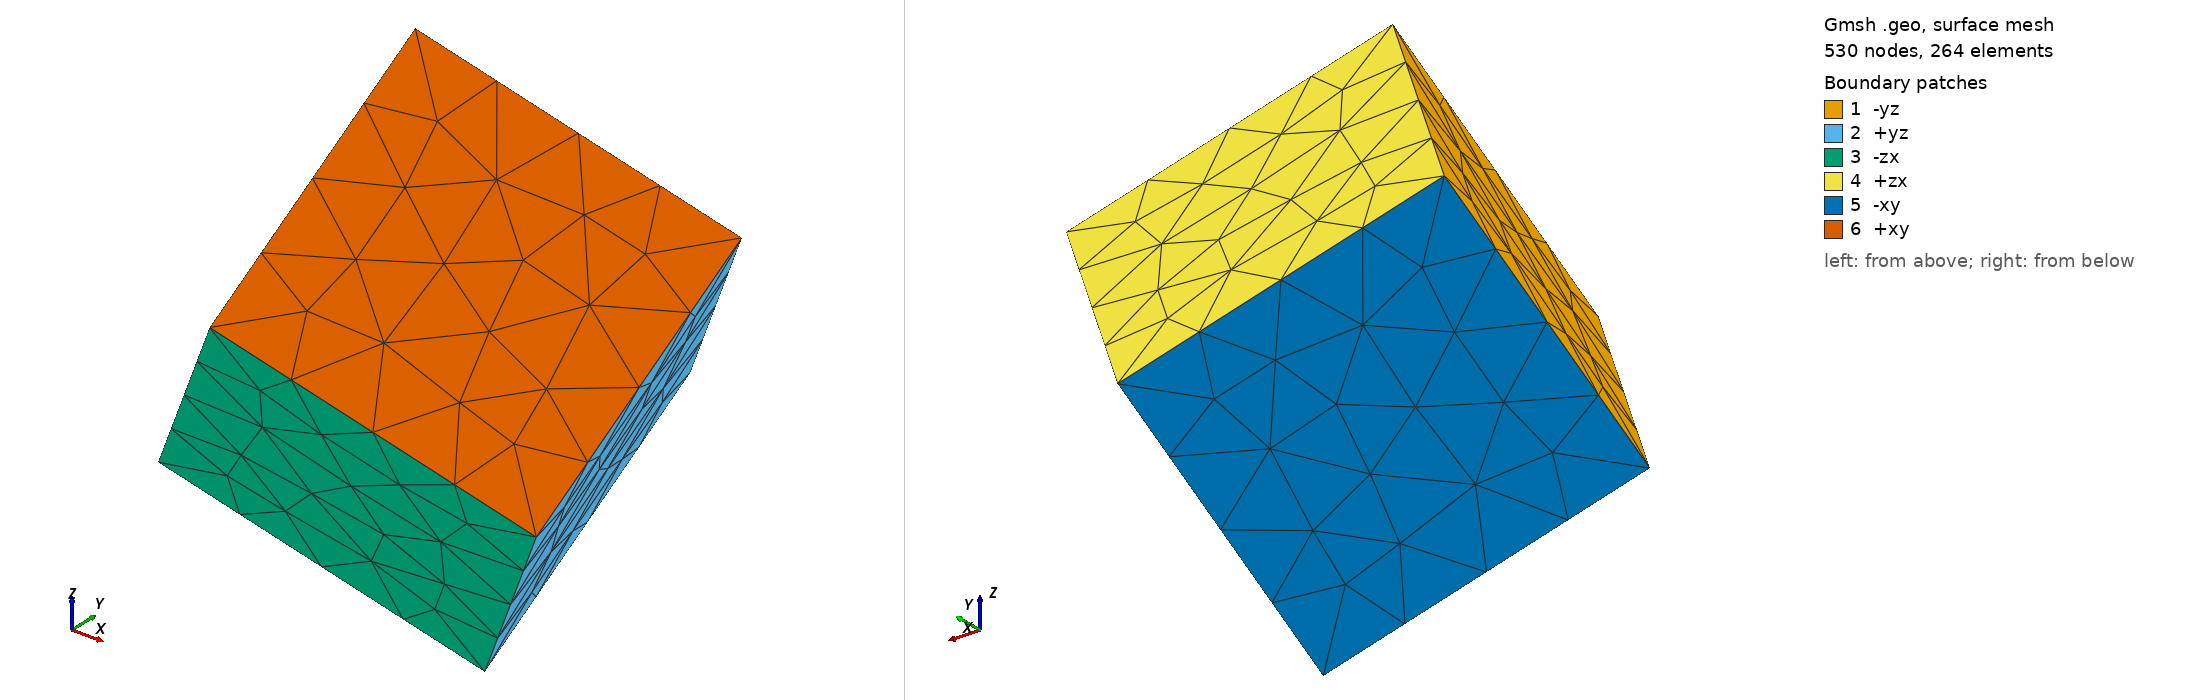

Gmsh geometry script, surface-meshed: 530 nodes, 264 surface elements. Boundary patches (legend numbers): 1 -yz, 2 +yz, 3 -zx, 4 +zx, 5 -xy, 6 +xy. Left view from above one corner, right view from below the opposite corner. Legend entries are the model's physical surfaces. The drawing asked Gmsh for element sizes between 1% and 20% of the model's largest extent; the script's own settings can give other sizes.

=== int-box-rot.geo (drawn) ===
//+
SetFactory("OpenCASCADE");
//+
Box(1) = {0, 0, 0, 2, 2, 2};
//+
Rotate {{0, 1, 0}, {0, 0, 0}, Pi/6} {
  Volume{1}; Point{3}; Point{1}; Point{7}; Point{5}; Point{4}; Point{2}; Point{8}; Point{6}; Curve{2}; Curve{12}; Curve{10}; Curve{6}; Curve{3}; Curve{4}; Curve{1}; Curve{11}; Curve{7}; Curve{9}; Curve{8}; Curve{5}; Surface{6}; Surface{1}; Surface{4}; Surface{3}; Surface{2}; Surface{5}; 
}
//+
Rotate {{1, 0, 0}, {0, 0, 0}, Pi/6} {
  Point{3}; Point{1}; Point{4}; Point{7}; Point{2}; Point{5}; Point{8}; Point{6}; Curve{2}; Curve{3}; Curve{12}; Curve{4}; Curve{1}; Curve{6}; Curve{10}; Curve{7}; Curve{11}; Curve{5}; Curve{8}; Curve{9}; Surface{1}; Surface{6}; Surface{4}; Surface{3}; Surface{2}; Surface{5}; Volume{1}; 
}
//+
Mesh.ElementOrder=2;
Mesh 3;
//+
Physical Volume("volu", 13) = {1};
//+
Physical Surface("+xy", 14) = {6};
//+
Physical Surface("-xy", 15) = {5};
//+
Physical Surface("+yz", 16) = {2};
//+
Physical Surface("-yz", 17) = {1};
//+
Physical Surface("+zx", 18) = {4};
//+
Physical Surface("-zx", 19) = {3};
